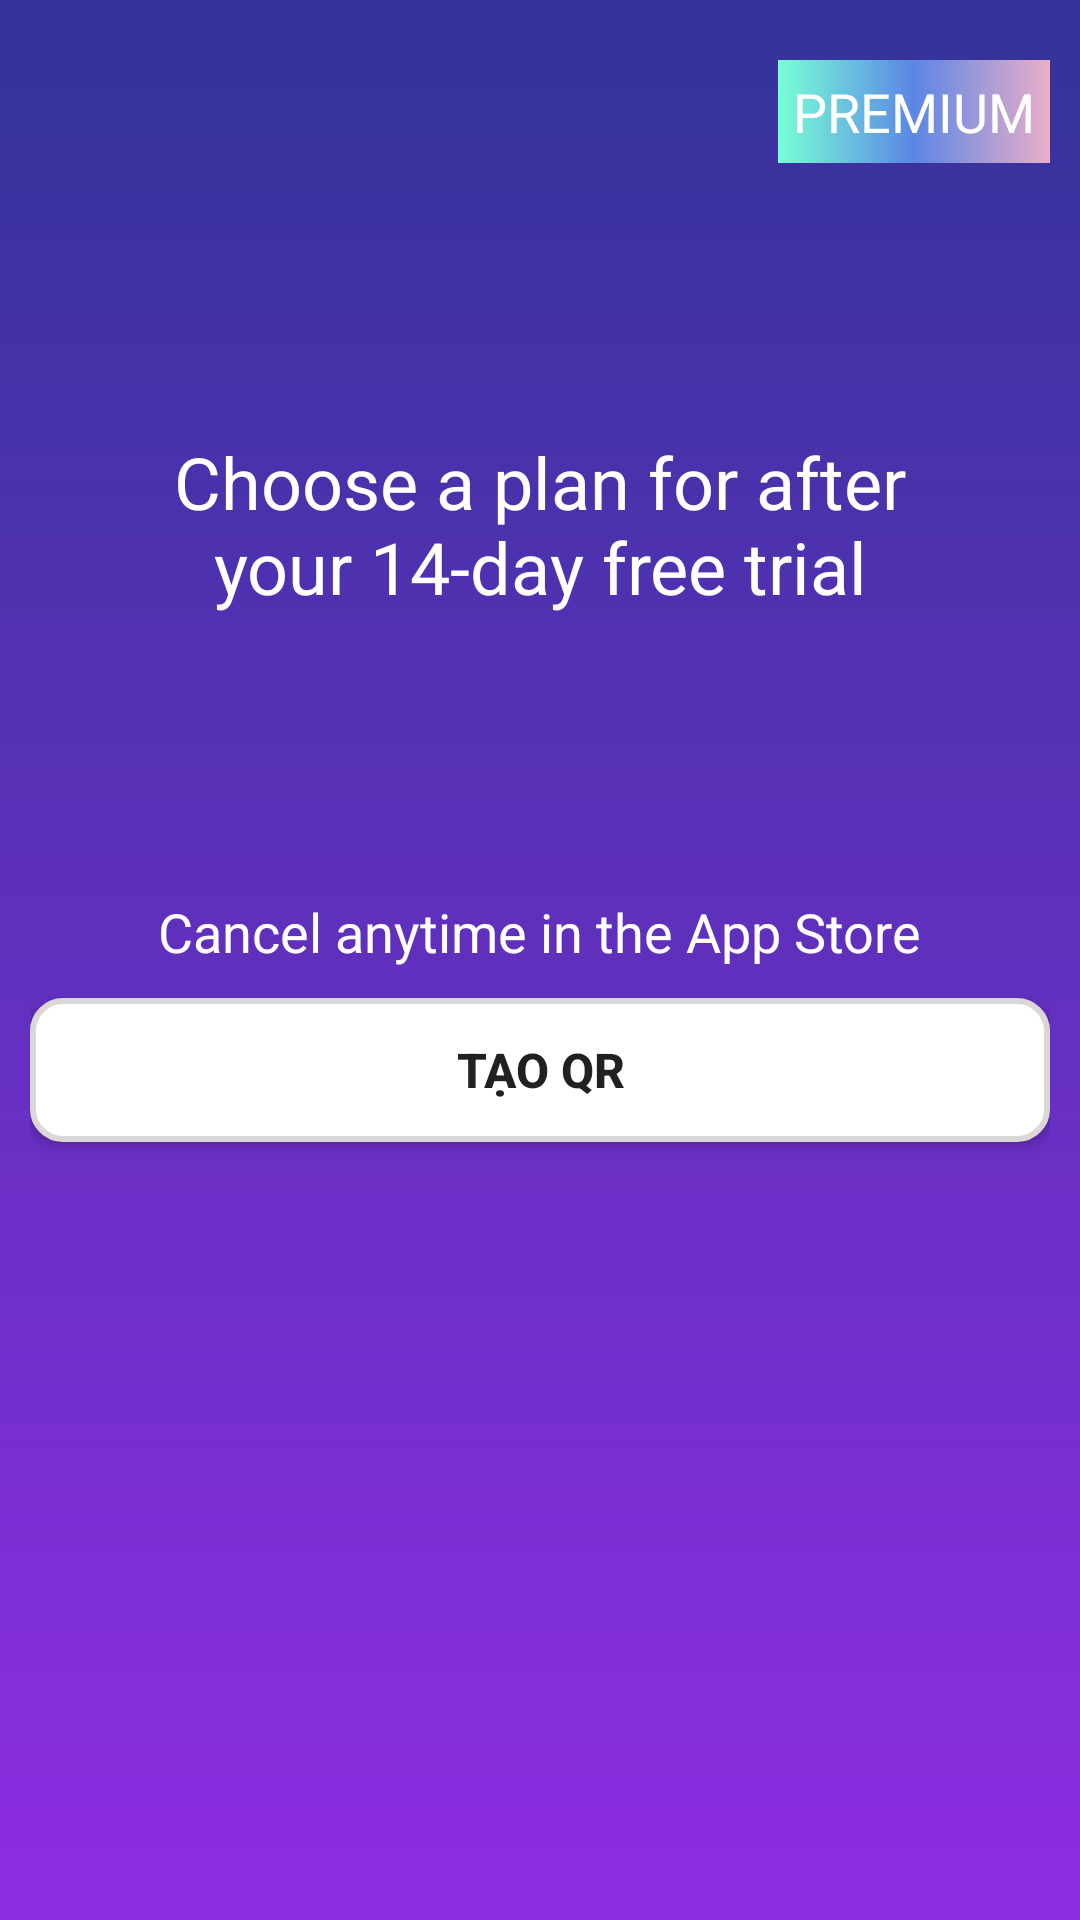

Here is an Android app screen rendered from its layout file. Give the layout XML and the strings, colors and styles it references.
<!-- AndroidManifest.xml: application theme AppTheme -->
<!-- res/layout/premium.xml -->
<?xml version="1.0" encoding="utf-8"?>
<LinearLayout xmlns:android="http://schemas.android.com/apk/res/android"
    xmlns:tools="http://schemas.android.com/tools"
    android:layout_width="match_parent"
    android:layout_height="match_parent"
    android:orientation="vertical"
    android:paddingHorizontal="10dp"
    android:background="@drawable/gradient_background_startclass">

    <RelativeLayout
        android:layout_width="match_parent"
        android:layout_height="wrap_content"
        android:layout_marginTop="20dp"
        >

        <TextView
            android:id="@+id/txtBack_Premium"
            android:layout_width="wrap_content"
            android:layout_height="wrap_content"
            android:background="@drawable/icon_close"
            />

        <TextView
            android:id="@+id/textView9"
            android:layout_width="wrap_content"
            android:layout_height="wrap_content"
            android:layout_alignParentEnd="true"
            android:layout_centerInParent="true"
            android:background="@drawable/gradient_background_premium"
            android:padding="5dp"
            android:text="PREMIUM"
            android:textColor="#FFFFFFFF"
            android:textSize="18sp" />
    </RelativeLayout>

    <TextView
        android:id="@+id/textView16"
        android:layout_width="274dp"
        android:layout_height="74dp"
        android:text="Choose a plan for after your 14-day free trial"
        android:textColor="#FFFFFF"
        android:textFontWeight="600"
        android:textSize="24sp"
        android:textAlignment="center"
        android:layout_gravity="center"
        android:layout_marginTop="90dp"
        />

    <RelativeLayout
        android:id="@+id/qrCodeLayout"
        android:layout_width="match_parent"
        android:layout_height="wrap_content"
        android:layout_marginTop="20dp">

        <ImageView
            android:id="@+id/qrCodeImageView"
            android:layout_width="wrap_content"
            android:layout_height="wrap_content"
            android:layout_centerHorizontal="true"
            android:layout_marginTop="20dp"
            android:visibility="gone" />

    </RelativeLayout>

    <TextView
        android:id="@+id/textView32"
        android:layout_width="wrap_content"
        android:layout_height="wrap_content"
        android:text="Cancel anytime in the App Store"
        android:textColor="#FFFFFF"
        android:textSize="18sp"
        android:textAlignment="center"
        android:layout_gravity="center"
        android:layout_marginTop="60dp"
        />

    <Button
        android:id="@+id/btnStartMyFree2Weeks"
        android:layout_width="match_parent"
        android:layout_height="wrap_content"
        android:background="@drawable/custom_radius_white"
        android:hapticFeedbackEnabled="false"
        android:text="Thanh toán"
        android:gravity="center"
        android:layout_marginTop="10dp"
        android:textStyle="bold"
        android:layout_gravity="center"
        android:textSize="16sp"
        android:visibility="gone"
        />

    <Button
        android:id="@+id/btnCreateQRCode"
        android:layout_width="match_parent"
        android:layout_height="wrap_content"
        android:background="@drawable/custom_radius_white"
        android:hapticFeedbackEnabled="false"
        android:text="Tạo QR"
        android:gravity="center"
        android:layout_marginTop="10dp"
        android:textStyle="bold"
        android:layout_gravity="center"
        android:textSize="16sp"
        />

    <Button
        android:id="@+id/btnScan"
        android:layout_width="match_parent"
        android:layout_height="wrap_content"
        android:background="@drawable/custom_radius_white"
        android:hapticFeedbackEnabled="false"
        android:text="Scan QR"
        android:gravity="center"
        android:layout_marginTop="10dp"
        android:textStyle="bold"
        android:layout_gravity="center"
        android:textSize="16sp"
        android:visibility="gone"
        />




</LinearLayout>
<!-- resources referenced by this layout -->
<resources>
  <!-- drawable custom_radius_white (drawable) -->
  <?xml version="1.0" encoding="utf-8"?>
  <shape xmlns:android="http://schemas.android.com/apk/res/android">
      <solid android:color="#ffffff"/>
      <corners android:radius="10dp"/>
      <stroke android:width="2dp"
          android:color="#DCD7D7"/>
  </shape>
  <!-- drawable gradient_background_premium (drawable) -->
  <?xml version="1.0" encoding="utf-8"?>
  <shape xmlns:android="http://schemas.android.com/apk/res/android">
      <gradient android:startColor="#78ffd6" android:endColor="#eaafc8" android:centerColor="#5B86E5"/>
  </shape>
  <!-- drawable gradient_background_startclass (drawable) -->
  <?xml version="1.0" encoding="utf-8"?>
  <shape xmlns:android="http://schemas.android.com/apk/res/android">
      <gradient android:startColor="#333399" android:endColor="#8E2DE2" android:angle="270"/>
  </shape>
  <style name="AppTheme" parent="Theme.AppCompat.Light.DarkActionBar">
          <item name="colorPrimary">@color/colorPrimary</item>
          <item name="colorPrimaryDark">@color/colorPrimaryDark</item>
          <item name="colorAccent">@color/colorAccent</item>
          <item name="windowActionBar">false</item>
          <item name="windowNoTitle">true</item>
      </style>
  <color name="colorPrimary">#008577</color>
  <color name="colorPrimaryDark">#00574B</color>
  <color name="colorAccent">#D81B60</color>
</resources>
